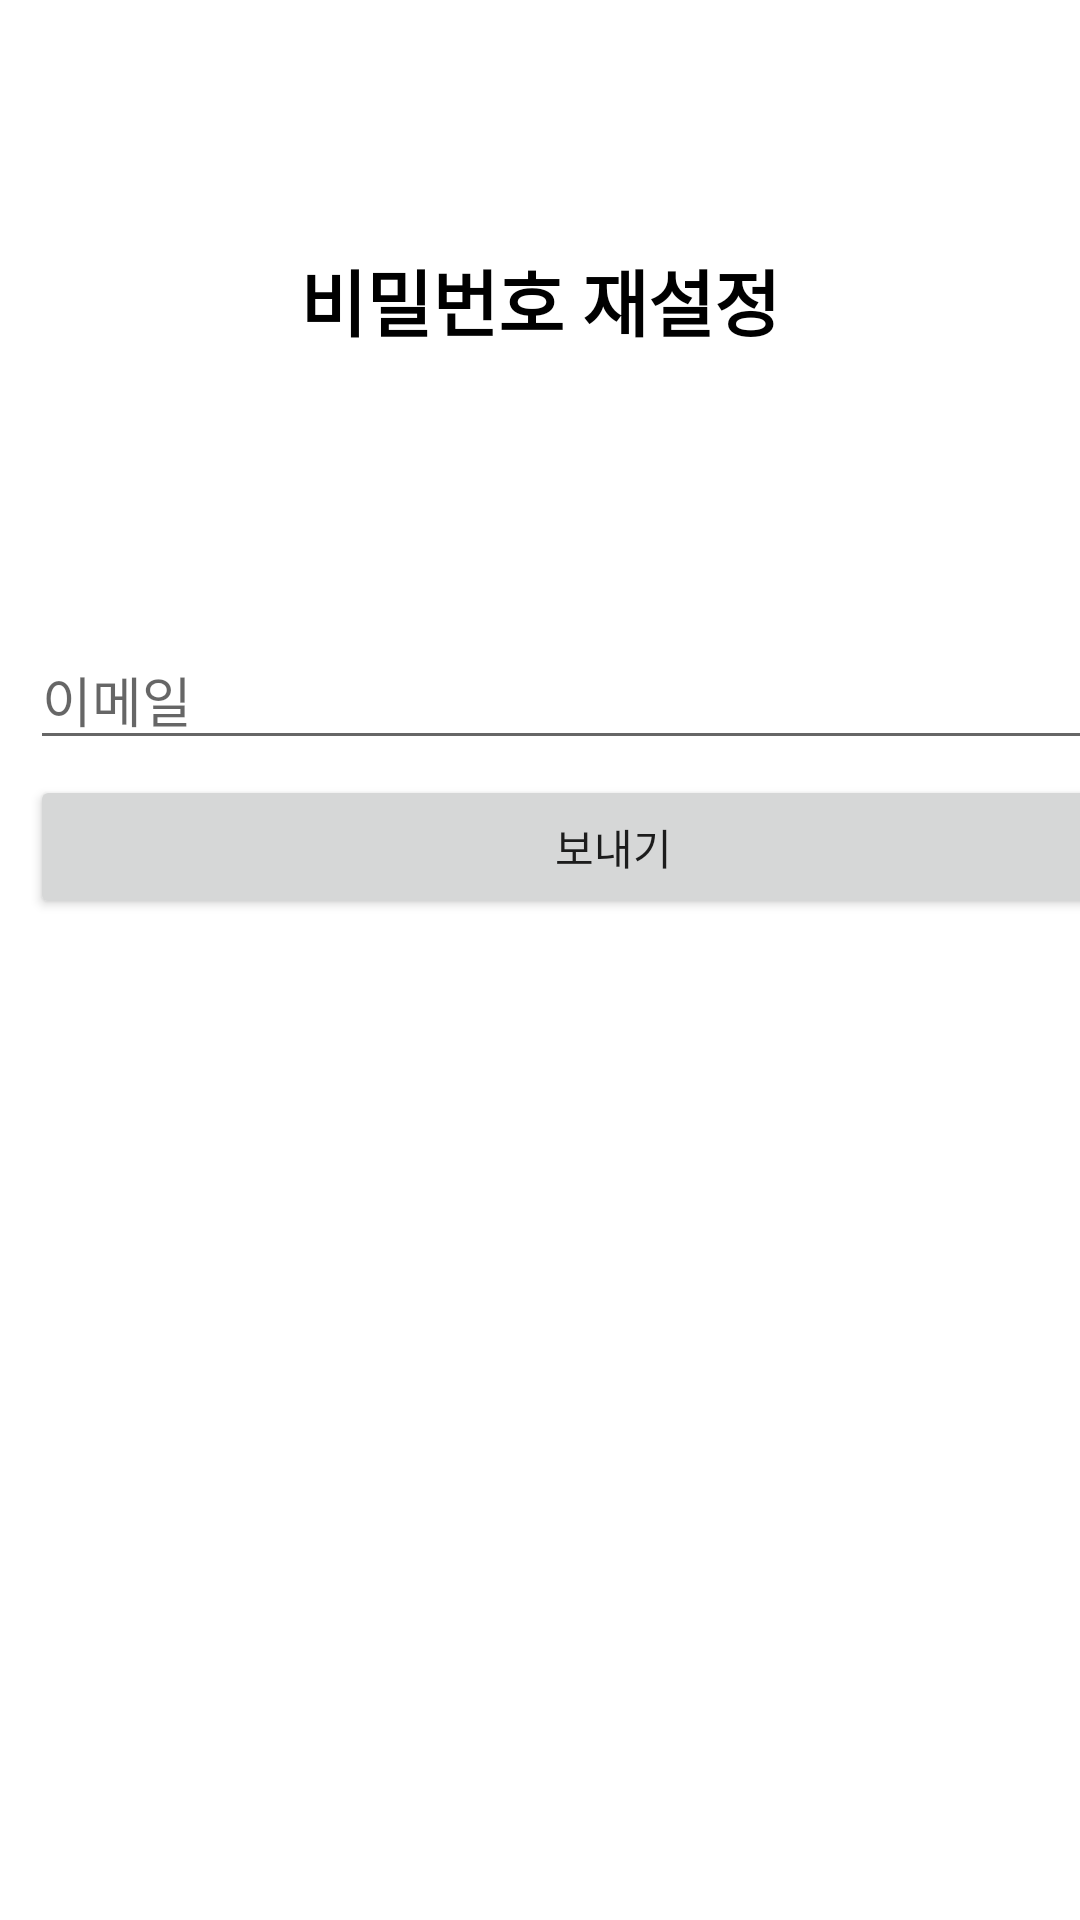

The Android layout XML behind this screen, and the referenced resources:
<!-- AndroidManifest.xml: application theme Theme.Ex1 -->
<!-- res/layout/activity_password_reset.xml -->
<?xml version="1.0" encoding="utf-8"?>
<LinearLayout xmlns:android="http://schemas.android.com/apk/res/android"
    xmlns:app="http://schemas.android.com/apk/res-auto"
    xmlns:tools="http://schemas.android.com/tools"
    android:layout_width="match_parent"
    android:layout_height="match_parent"
    tools:context="Activity.MainActivity"
    android:orientation="vertical">


    <TextView
        android:id="@+id/textView"
        android:layout_width="match_parent"
        android:layout_height="200dp"
        android:gravity="center"
        android:text="비밀번호 재설정"
        android:textColor="#000000"
        android:textSize="24sp"
        android:textStyle="bold" />

    <LinearLayout
        android:layout_width="409dp"
        android:layout_height="529dp"
        android:orientation="vertical"
        android:padding="10dp"
        tools:layout_editor_absoluteX="1dp"
        tools:layout_editor_absoluteY="201dp">

        <EditText
            android:id="@+id/user_Name"
            android:layout_width="match_parent"
            android:layout_height="wrap_content"
            android:layout_marginBottom="5dp"
            android:ems="10"
            android:hint="이메일"
            android:inputType="textEmailAddress"
            tools:ignore="TouchTargetSizeCheck" />

        <Button
            android:id="@+id/send_btn"
            android:layout_width="match_parent"
            android:layout_height="wrap_content"
            android:text="보내기" />


    </LinearLayout>
</LinearLayout>
<!-- resources referenced by this layout -->
<resources>
  <style name="Theme.Ex1" parent="Theme.MaterialComponents.DayNight.DarkActionBar">
          
          <item name="colorPrimary">#000000</item>
          <item name="colorPrimaryVariant">#000000</item>
          <item name="colorOnPrimary">@color/white</item>
          
          <item name="colorSecondary">#D8D8D8</item>
          <item name="colorSecondaryVariant">@color/teal_700</item>
          <item name="colorOnSecondary">@color/black</item>
          
          <item name="android:statusBarColor" tools:targetApi="l">?attr/colorPrimaryVariant</item>
          
          <item name="windowNoTitle">true</item>
      </style>
  <!-- not gathered from this repository: default colours our renderer supplied (Android Studio template values) -->
  <color name="teal_700">#FF018786</color>
  <color name="black">#FF000000</color>
  <color name="white">#FFFFFFFF</color>
</resources>
